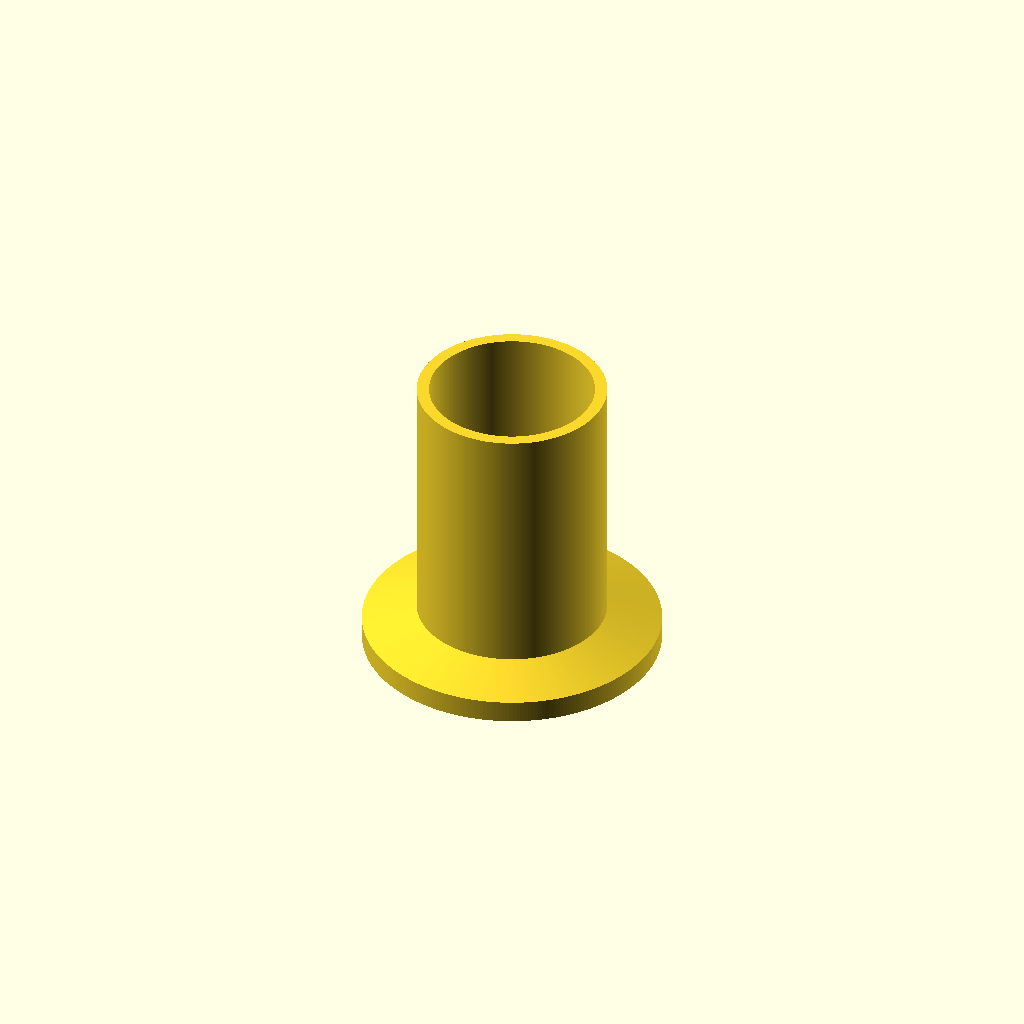
Cell 1 — every parameter at its default value.
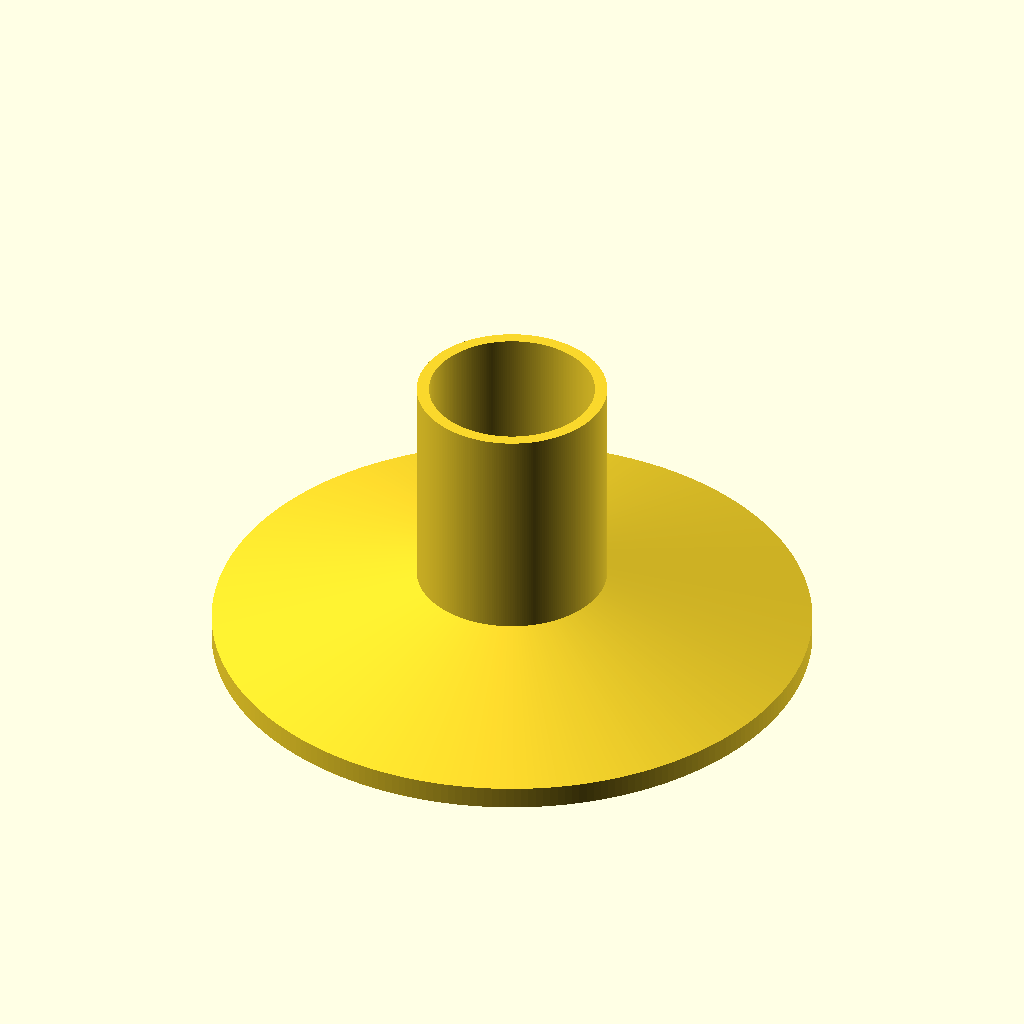
Cell 2: the same model with od_a = 80.
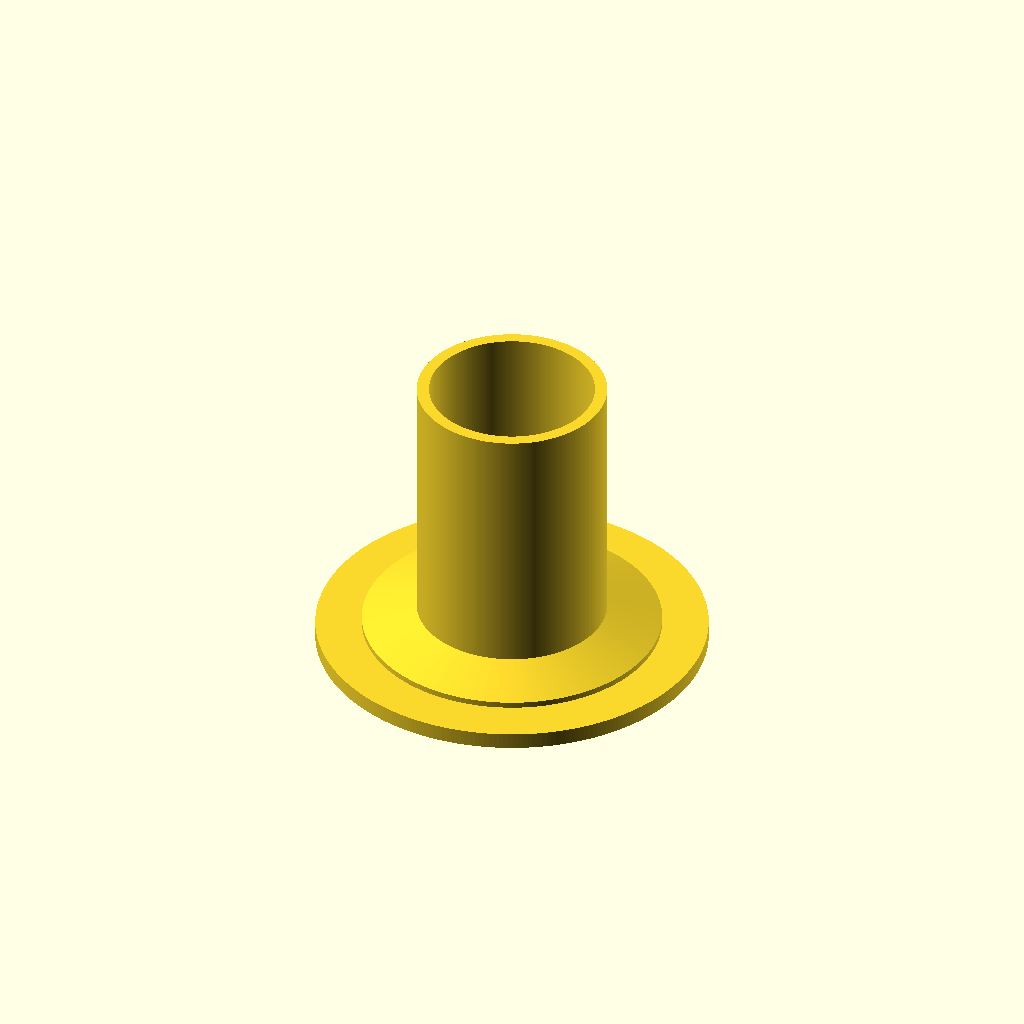
Cell 3: the same model with id_b = 52.4.
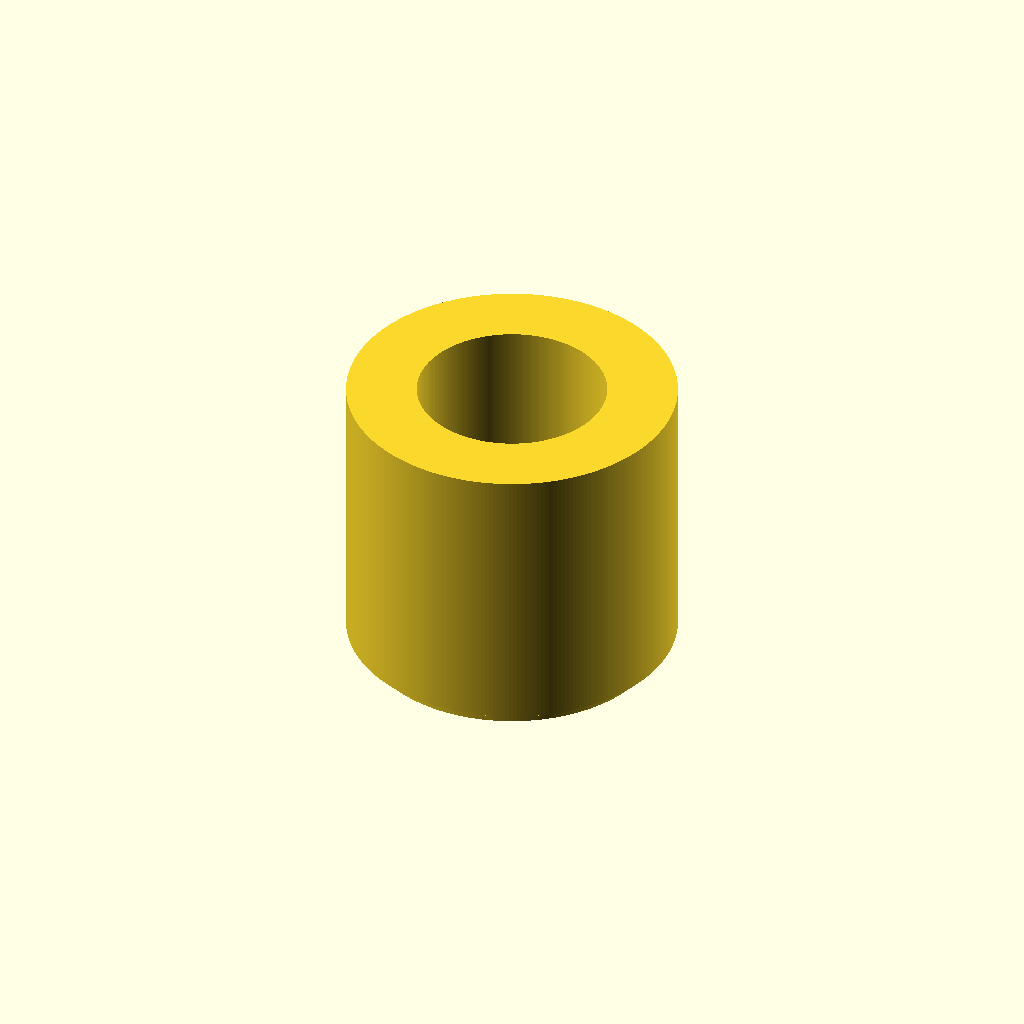
Cell 4 — id_c set to 44.2, the other parameters unchanged.
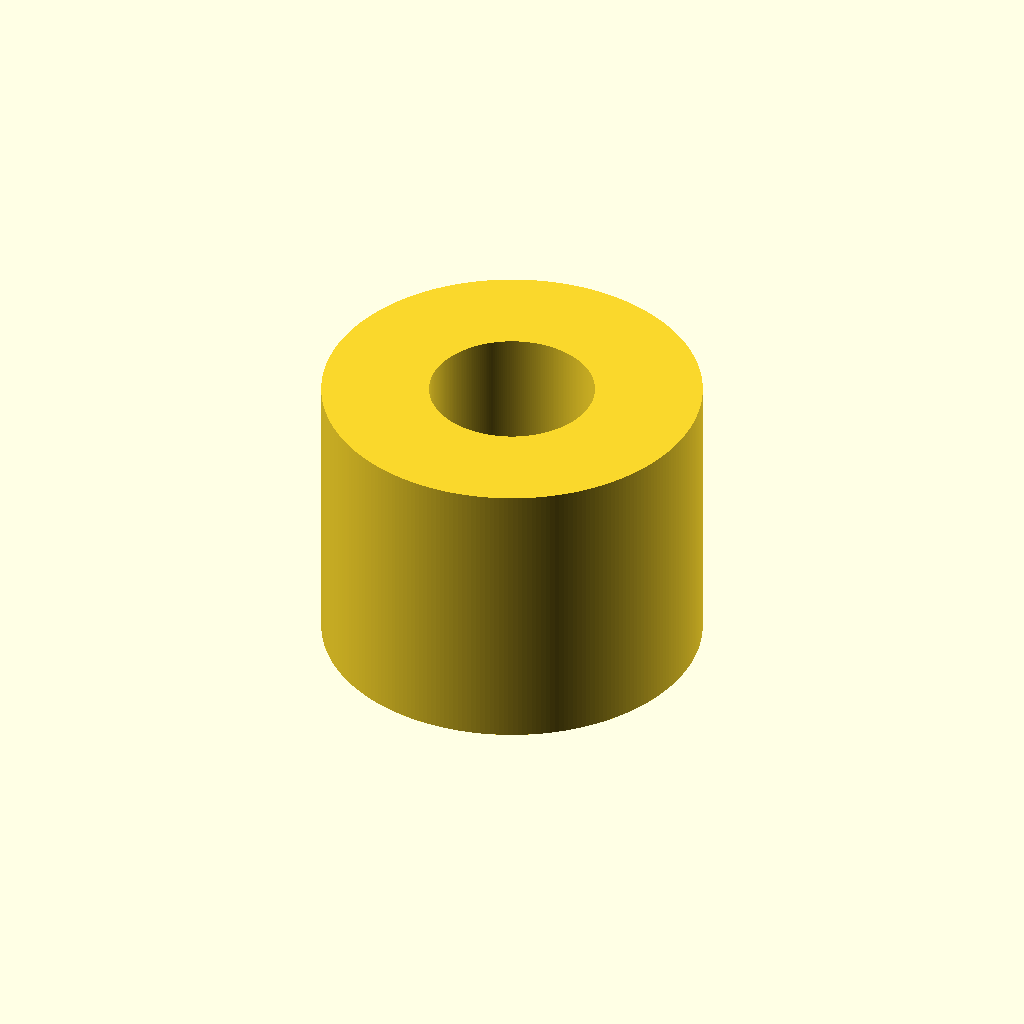
Cell 5 — od_d set to 50.8, the other parameters unchanged.
One fixed orthographic camera (rotation 55°, 0°, 25°; colour scheme Cornfield) for every cell.
Source of the model, inputs/thingiverse/files/thing-3565360/files/iso-kf-flange.scad:
// A type-A ISO KF flange with 15 degree taper

od_a = 40.0; // Outer diameter of flange
id_b = 26.2; // Inner diameter on connector side where centering ring enters
id_c = 22.1; // Inner diameter of pipe
od_d = 25.4; // Outer diameter of pipe

l_rim = 3;   // height of flange rim (the 'widest' part)
l_e = 40;    // total height of connector
l_ring = 2.2;  // depth into which centering ring goes into

inner_taper = false; // Whether to add an inner 45 degree taper for easier 3d printing

//----

point_a = [0.5*id_b, 0];
point_b = [0.5*od_a, 0];
point_c = [0.5*od_a, l_rim];

fl_base = 0.5*(od_a - od_d);
point_d = [0.5*od_d, l_rim + tan(15)*fl_base];
point_e = [0.5*od_d, l_e];
point_f = [0.5*id_c, l_e];
point_g = inner_taper ? [0.5*id_c, l_ring + 0.5*(id_b-id_c)] : [0.5*id_c, l_ring];
point_h = [0.5*id_b, l_ring];

fl_points = [point_a,
             point_b,
             point_c,
             point_d,
             point_e,
             point_f,
             point_g,
             point_h];
             
rotate_extrude($fn=256) {
    polygon(fl_points);
}
Parameter table extracted from the source (name, type, default, range or options):
od_a: number, default 40
id_b: number, default 26.2
id_c: number, default 22.1
od_d: number, default 25.4
l_rim: number, default 3
l_e: number, default 40
l_ring: number, default 2.2
inner_taper: bool, default false
